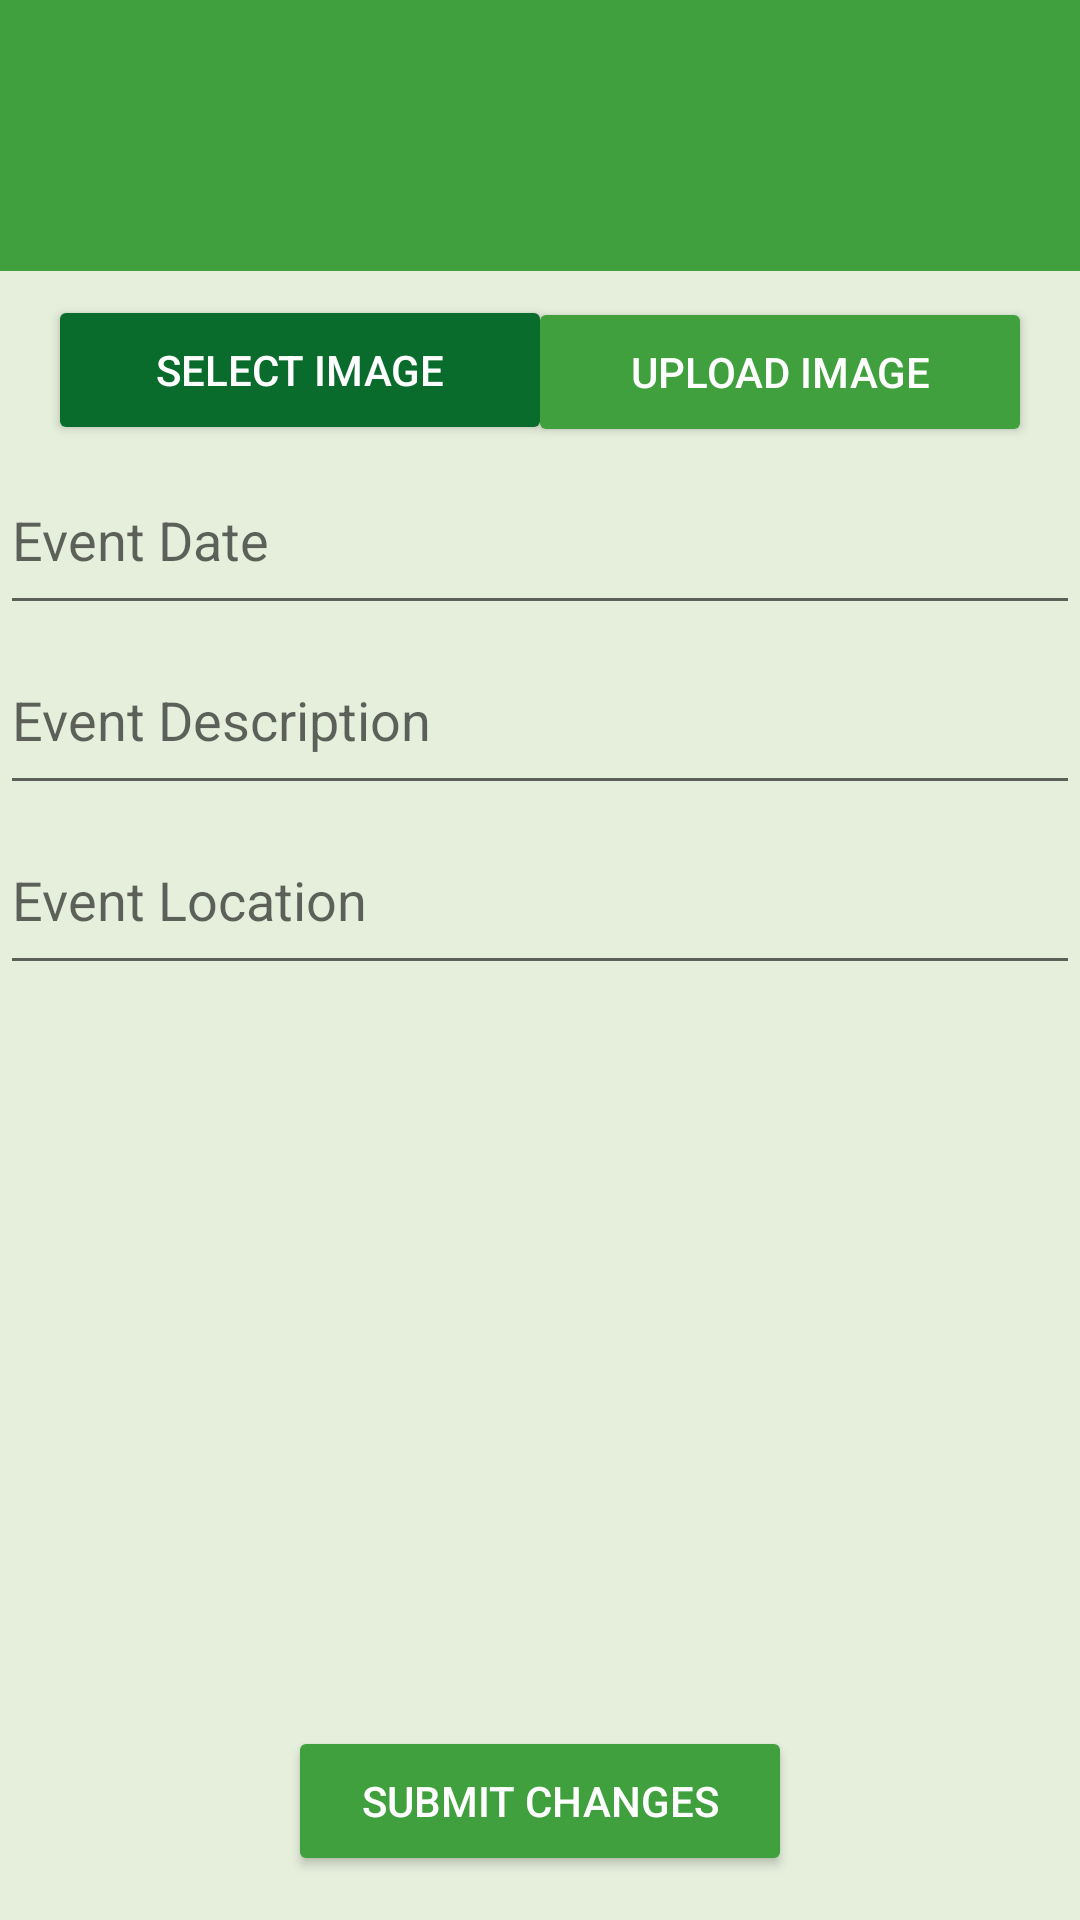

This screen was rendered from an Android layout file. Write that file and the resources it references.
<!-- AndroidManifest.xml: application theme AppTheme -->
<!-- res/layout/fragment_edit_event.xml -->
<?xml version="1.0" encoding="utf-8"?>
<androidx.constraintlayout.widget.ConstraintLayout xmlns:android="http://schemas.android.com/apk/res/android"
    xmlns:app="http://schemas.android.com/apk/res-auto"
    xmlns:tools="http://schemas.android.com/tools"
    android:layout_width="match_parent"
    android:layout_height="match_parent"
    android:background="@drawable/bg"
    tools:context=".MainActivity">
    
    <androidx.constraintlayout.widget.ConstraintLayout
        android:id="@+id/constraintLayout2"
        android:layout_width="match_parent"
        android:layout_height="750dp"
        android:background="@drawable/container"
        app:layout_constraintBottom_toBottomOf="parent"
        app:layout_constraintEnd_toEndOf="parent"
        app:layout_constraintHorizontal_bias="0.0"
        app:layout_constraintStart_toStartOf="parent">
    <ImageView
        android:id="@+id/poster_image"
        android:layout_width="match_parent"
        android:layout_height="200dp"
        android:scaleType="centerCrop"
        app:layout_constraintTop_toTopOf="parent"
        android:src="@drawable/ic_launcher_background"/>

        <Button
            android:id="@+id/select_poster_button"
            android:layout_width="168dp"
            android:layout_height="50dp"
            android:layout_marginStart="16dp"
            android:layout_marginTop="8dp"
            android:backgroundTint="@color/primary_button"
            android:text="Select Image"
            app:layout_constraintBottom_toBottomOf="parent"
            app:layout_constraintStart_toStartOf="parent"
            app:layout_constraintTop_toBottomOf="@id/poster_image"
            app:layout_constraintVertical_bias="0.0" />

        <Button
            android:id="@+id/upload_poster_button"
            android:layout_width="168dp"
            android:layout_height="50dp"
            android:layout_marginEnd="16dp"
            android:backgroundTint="@color/secondary_button"
            android:text="Upload Image"
            app:layout_constraintBottom_toBottomOf="parent"
            app:layout_constraintEnd_toEndOf="parent"
            app:layout_constraintTop_toBottomOf="@id/poster_image"
            app:layout_constraintVertical_bias="0.017" />


        <Button
            android:id="@+id/back_button"
            android:layout_width="wrap_content"
            android:layout_height="wrap_content"
            android:layout_marginStart="15dp"
            android:layout_marginTop="30dp"
            android:backgroundTint="@color/secondary_button"
            android:text="BACK"
            app:layout_constraintStart_toStartOf="parent"
            app:layout_constraintTop_toTopOf="parent" />

        <com.google.android.material.textfield.TextInputEditText
            android:layout_width="match_parent"
            android:layout_height="60dp"
            android:id="@+id/event_date_input"
            app:layout_constraintTop_toBottomOf="@id/select_poster_button"
            android:hint="Event Date" />
        <com.google.android.material.textfield.TextInputEditText
            android:layout_width="match_parent"
            android:layout_height="60dp"
            android:id="@+id/event_description_input"
            app:layout_constraintTop_toBottomOf="@id/event_date_input"
            android:hint="Event Description" />
        <com.google.android.material.textfield.TextInputEditText
            android:layout_width="match_parent"
            android:layout_height="60dp"
            android:id="@+id/event_location_input"
            app:layout_constraintTop_toBottomOf="@id/event_description_input"
            android:hint="Event Location" />

        <Button
            android:id="@+id/submit_event_edit_button"
            android:layout_width="168dp"
            android:layout_height="50dp"
            android:layout_marginBottom="15dp"
            android:backgroundTint="@color/secondary_button"
            android:text="Submit Changes"
            app:layout_constraintBottom_toBottomOf="parent"
            app:layout_constraintLeft_toLeftOf="parent"
            app:layout_constraintRight_toRightOf="parent" />
    </androidx.constraintlayout.widget.ConstraintLayout>
</androidx.constraintlayout.widget.ConstraintLayout>
<!-- resources referenced by this layout -->
<resources>
  <color name="primary_button">#0A6C2C</color>
  <color name="secondary_button">#3FA03D</color>
  <!-- drawable container (drawable) -->
  <?xml version="1.0" encoding="utf-8"?>
  <shape xmlns:android="http://schemas.android.com/apk/res/android"
      android:shape="rectangle"
      >
      <solid android:color="#B3DDEBD1"></solid>
  </shape>
  <!-- drawable ic_launcher_background (drawable) -->
  <?xml version="1.0" encoding="utf-8"?>
  <vector
      android:height="108dp"
      android:width="108dp"
      android:viewportHeight="108"
      android:viewportWidth="108"
      xmlns:android="http://schemas.android.com/apk/res/android">
      <path android:fillColor="@color/secondary_button"
            android:pathData="M0,0h108v108h-108z"/>
  </vector>
  <style name="AppTheme" parent="Theme.AppCompat.Light.DarkActionBar">
          <item name="colorPrimary">@color/primary_button</item>
          <item name="android:textColor">@android:color/white</item>
          <item name="android:navigationBarColor">@android:color/black</item>
      </style>
</resources>
